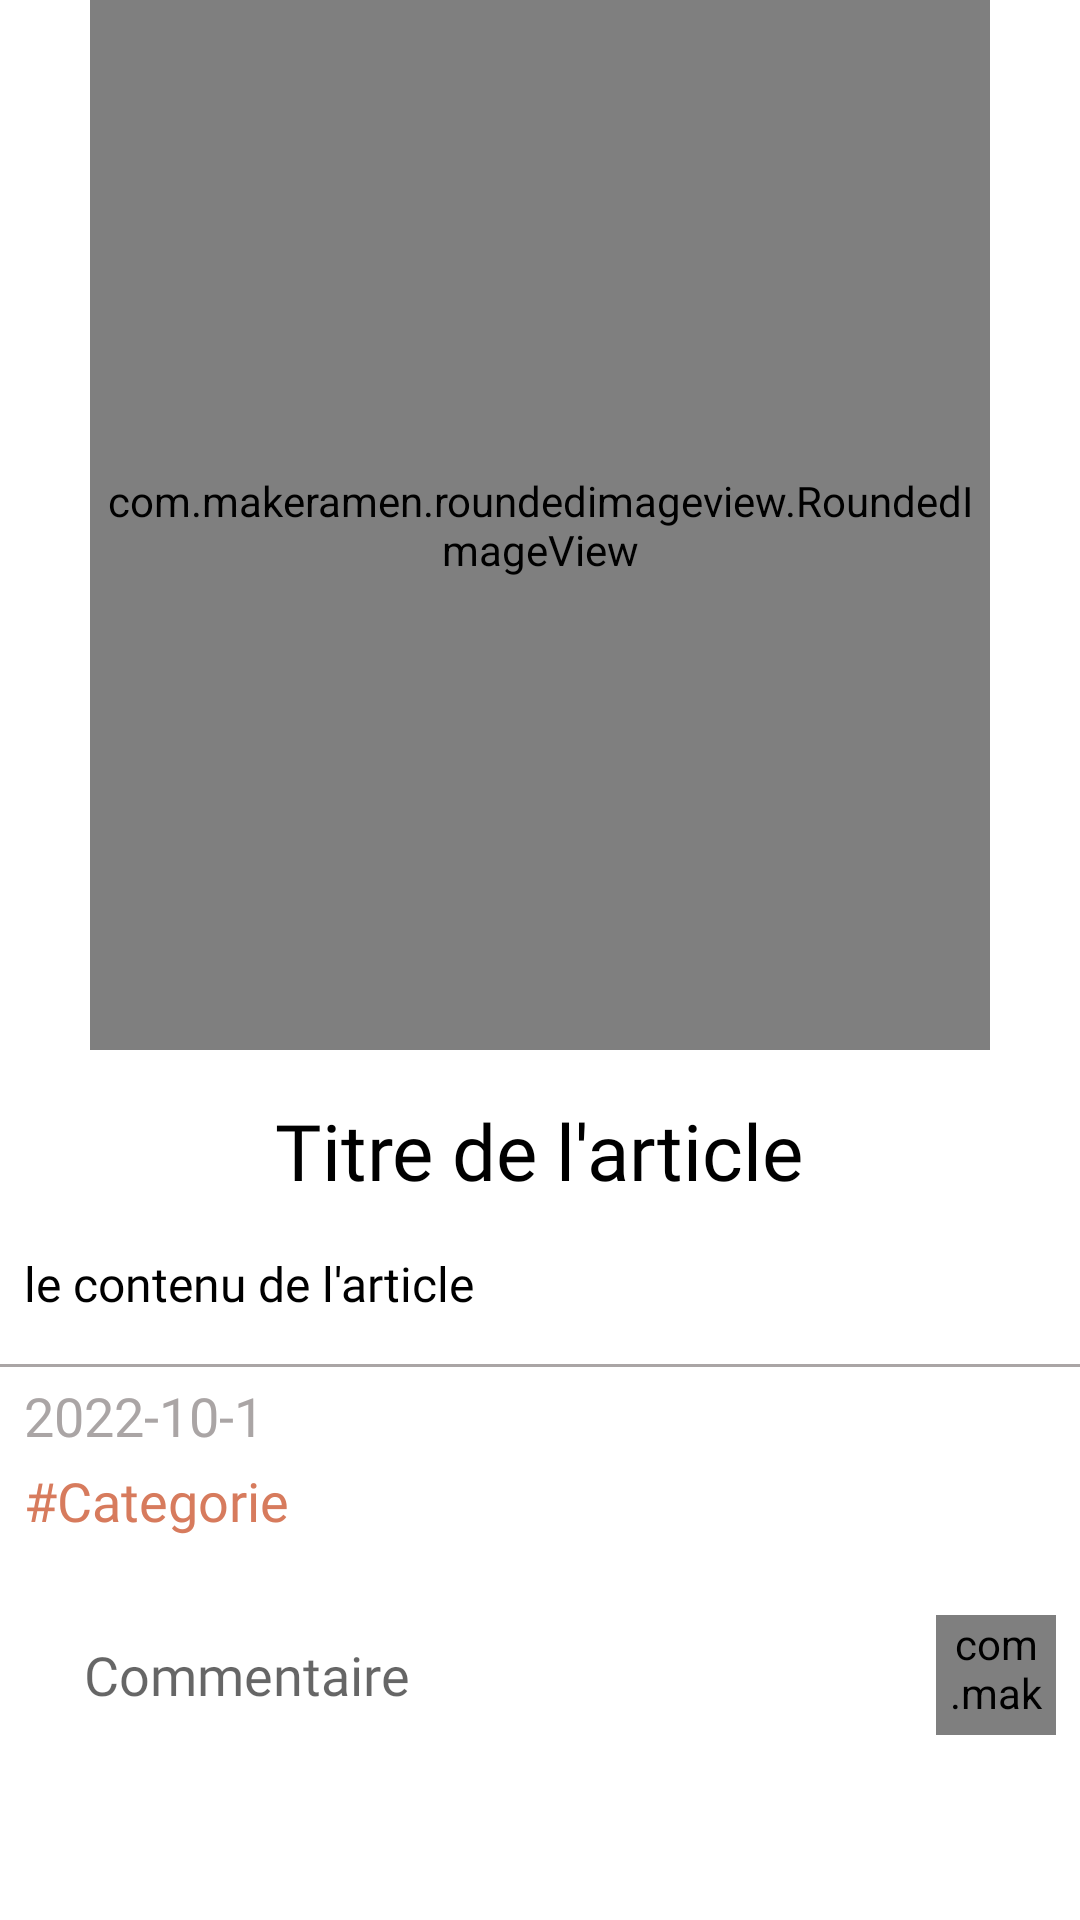

Reconstruct the res/layout file that produces this screen, plus the resources it refers to.
<!-- AndroidManifest.xml: application theme Theme.Magazine -->
<!-- res/layout/fragment_article.xml -->
<?xml version="1.0" encoding="utf-8"?>
<androidx.constraintlayout.widget.ConstraintLayout xmlns:android="http://schemas.android.com/apk/res/android"
    xmlns:app="http://schemas.android.com/apk/res-auto"
    xmlns:tools="http://schemas.android.com/tools"
    android:layout_width="match_parent"
    android:layout_height="match_parent"
    tools:context=".ui.reader.ArticleFragment">

    <ProgressBar
        android:id="@+id/progressBar"
        style="?android:attr/progressBarStyle"
        android:layout_width="wrap_content"
        android:indeterminate="true"
        android:indeterminateTint="@color/red"
        android:visibility="gone"
        android:layout_height="wrap_content"
        app:layout_constraintBottom_toBottomOf="parent"
        app:layout_constraintEnd_toEndOf="parent"
        app:layout_constraintStart_toStartOf="parent"
        app:layout_constraintTop_toTopOf="parent" />

    <ScrollView
        android:layout_width="match_parent"
        android:layout_height="0dp"
        app:layout_constraintBottom_toBottomOf="parent"
        app:layout_constraintTop_toTopOf="parent"
        app:layout_constraintEnd_toEndOf="parent"
        app:layout_constraintStart_toStartOf="parent">
    <LinearLayout
        android:layout_width="match_parent"
        android:layout_height="wrap_content"
        android:orientation="vertical"
        android:gravity="center_horizontal">

        <com.makeramen.roundedimageview.RoundedImageView
            android:id="@+id/iv_article"
            android:layout_width="300dp"
            android:layout_height="350dp"
            android:scaleType="fitXY" />

        <TextView
            android:id="@+id/tv_title"
            android:layout_width="wrap_content"
            android:layout_height="wrap_content"
            android:text="Titre de l'article"
            android:textColor="@color/black"
            android:layout_marginTop="16dp"
            android:fontFamily="@font/antic_slab"
            android:textSize="26sp"/>


        <TextView
            android:id="@+id/tv_content"
            android:layout_width="wrap_content"
            android:layout_height="wrap_content"
            android:layout_marginTop="16dp"
            android:text="le contenu de l'article"
            android:layout_marginStart="8dp"
            android:fontFamily="@font/arima_madurai"
            android:layout_gravity="start"
            android:textColor="@color/black"
            android:textSize="16sp"/>
        <View
            android:layout_width="match_parent"
            android:layout_height="1dp"
            android:layout_marginTop="16dp"
            android:background="@color/gray"/>
        <TextView
            android:id="@+id/tv_date"
            android:layout_width="wrap_content"
            android:layout_height="wrap_content"
            android:text="2022-10-1"
            android:layout_marginTop="4dp"
            android:layout_marginStart="8dp"
            android:fontFamily="@font/arima_madurai"
            android:layout_gravity="start"
            android:textColor="@color/gray"
            android:textSize="18sp"/>
        <TextView
            android:id="@+id/tv_category"
            android:layout_width="wrap_content"
            android:layout_height="wrap_content"
            android:text="#Categorie"
            android:layout_marginEnd="5dp"
            android:layout_gravity="start"
            android:layout_marginStart="8dp"
            android:layout_marginTop="4dp"
            android:fontFamily="@font/arima_madurai"
            android:textColor="@color/red"
            android:textSize="18sp"/>

        <LinearLayout
            android:layout_width="match_parent"
            android:layout_height="wrap_content"
            android:gravity="center_vertical"
            android:padding="8dp"
            android:layout_marginTop="8dp"
            android:orientation="horizontal">
            <EditText
                android:id="@+id/et_comment"
                android:layout_width="match_parent"
                android:layout_height="60dp"
                android:background="@drawable/custom_input"
                android:drawablePadding="12dp"
                android:ems="10"
                android:layout_weight="1"
                android:fontFamily="@font/arima_madurai"
                android:hint="Commentaire"
                android:inputType="textPersonName"
                android:paddingStart="12dp"
                android:paddingEnd="12dp"
                android:textSize="18sp"
                android:layout_marginStart="8dp"
                android:layout_marginEnd="8dp"/>

            <com.makeramen.roundedimageview.RoundedImageView
                android:id="@+id/iv_send_comment"
                android:layout_width="40dp"
                android:layout_height="40dp"
                android:src="@drawable/ic_send"/>
        </LinearLayout>

        <androidx.recyclerview.widget.RecyclerView
            android:id="@+id/rv_comments"
            android:layout_width="match_parent"
            android:layout_height="wrap_content"
            android:padding="8dp"
            android:layout_marginTop="8dp"
            android:layout_marginBottom="8dp"/>
    </LinearLayout>
    </ScrollView>

</androidx.constraintlayout.widget.ConstraintLayout>
<!-- resources referenced by this layout -->
<resources>
  <color name="black">#FF000000</color>
  <color name="gray">#AAA5A5</color>
  <color name="red">#D77B5D</color>
  <!-- drawable ic_send (drawable) -->
  <vector android:autoMirrored="true" android:height="24dp"
      android:tint="#D77B5D" android:viewportHeight="24"
      android:viewportWidth="24" android:width="24dp" xmlns:android="http://schemas.android.com/apk/res/android">
      <path android:fillColor="@android:color/white" android:pathData="M2.01,21L23,12 2.01,3 2,10l15,2 -15,2z"/>
  </vector>
  <style name="Theme.Magazine" parent="Theme.MaterialComponents.DayNight.DarkActionBar">
          
          <item name="colorPrimary">@color/red</item>
          <item name="colorPrimaryVariant">@color/gray</item>
          <item name="colorOnPrimary">@color/white</item>
          
          <item name="colorSecondary">@color/white</item>
          <item name="colorSecondaryVariant">@color/white</item>
          <item name="colorOnSecondary">@color/black</item>
          
          <item name="android:statusBarColor" tools:targetApi="l">?attr/colorPrimaryVariant</item>
          
      </style>
  <color name="white">#FFFFFFFF</color>
</resources>
